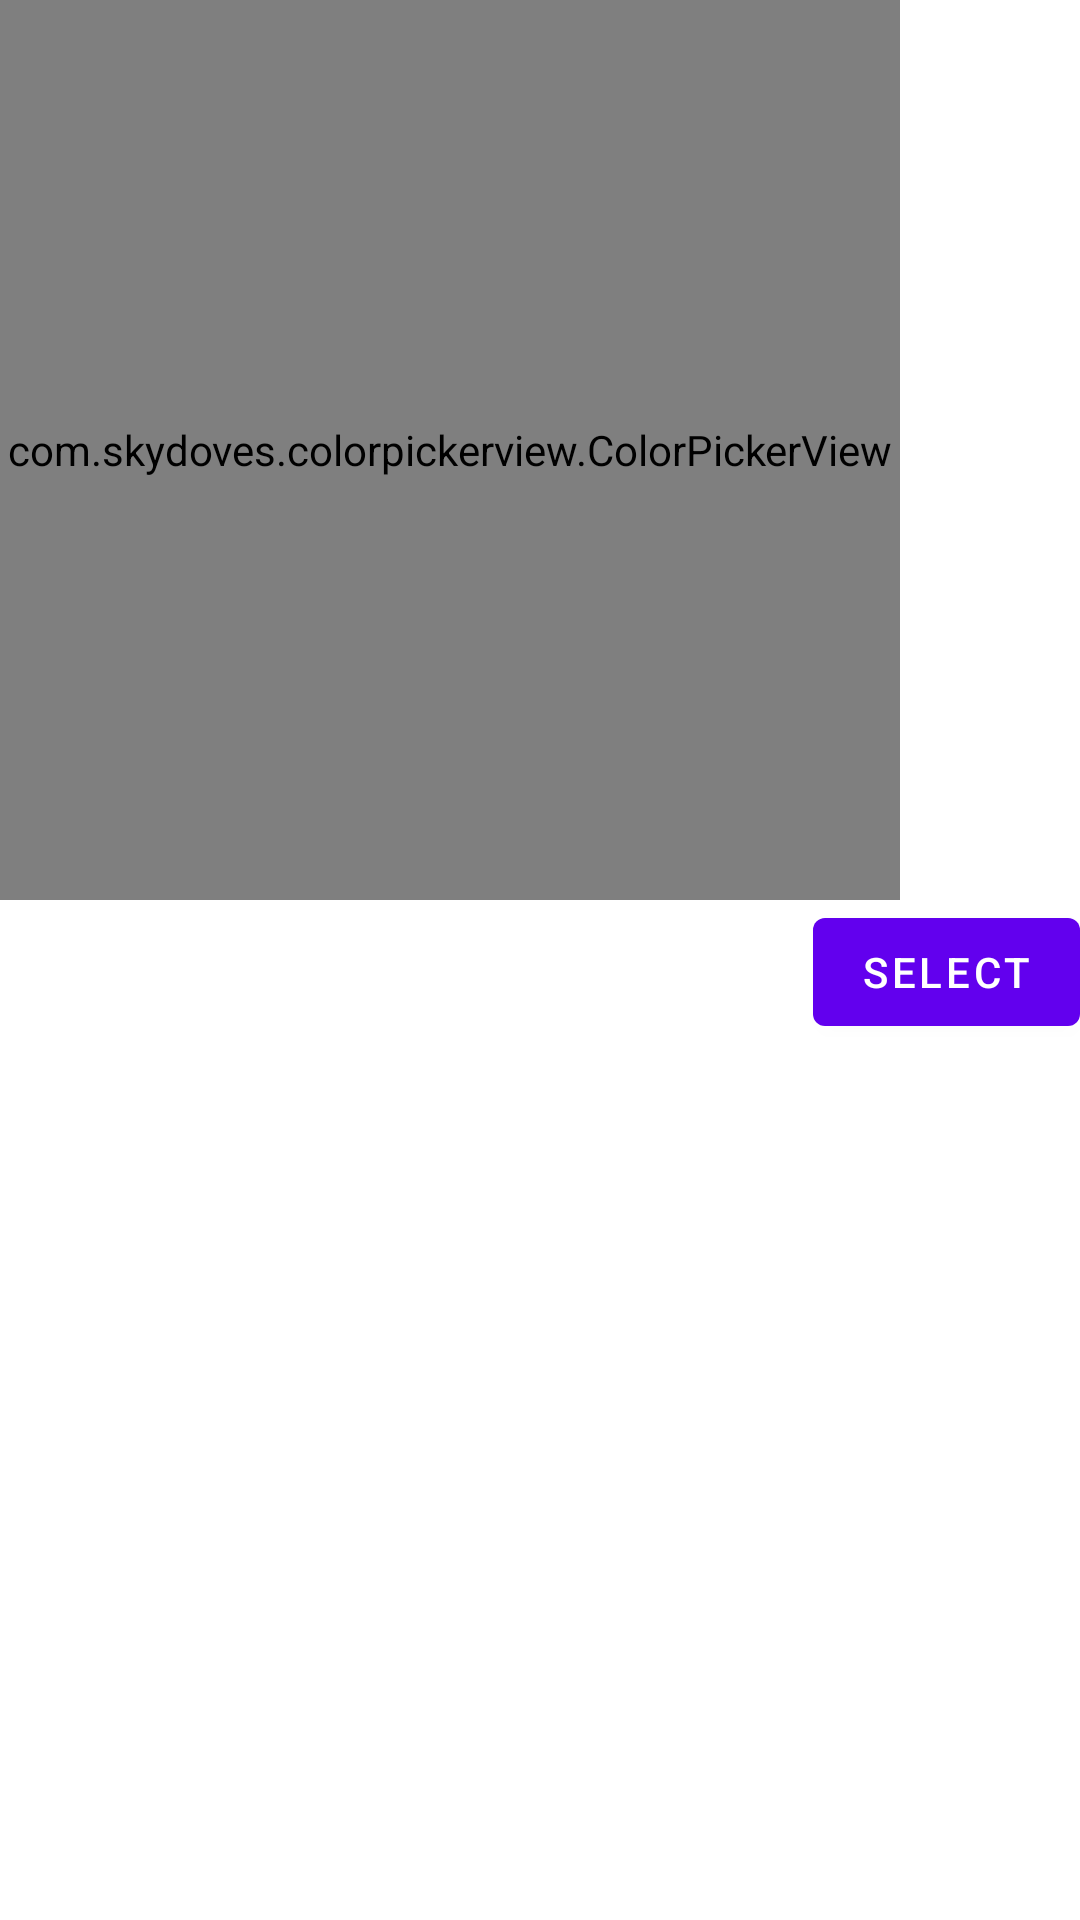

Here is an Android app screen rendered from its layout file. Give the layout XML and the strings, colors and styles it references.
<!-- AndroidManifest.xml: application theme Theme.HueLightAlarm -->
<!-- res/layout/dialog_colorpicker.xml -->
<?xml version="1.0" encoding="utf-8"?>

<androidx.constraintlayout.widget.ConstraintLayout xmlns:android="http://schemas.android.com/apk/res/android"
    android:layout_width="match_parent"
    android:layout_height="match_parent"
    xmlns:app="http://schemas.android.com/apk/res-auto">

    <com.skydoves.colorpickerview.ColorPickerView
        android:id="@+id/ColorPicker_HueLights"
        android:layout_width="300dp"
        android:layout_height="300dp"
        app:layout_constraintTop_toTopOf="parent"
        app:layout_constraintStart_toStartOf="parent" />

    <Button
        android:id="@+id/Button_SelectColor"
        android:layout_width="wrap_content"
        android:layout_height="wrap_content"
        android:text="@string/select"
        app:layout_constraintTop_toBottomOf="@id/ColorPicker_HueLights"
        app:layout_constraintEnd_toEndOf="parent" />

</androidx.constraintlayout.widget.ConstraintLayout>
<!-- resources referenced by this layout -->
<resources>
  <string name="select">select</string>
  <style name="Theme.HueLightAlarm" parent="Theme.MaterialComponents.DayNight.DarkActionBar">
          
          <item name="colorPrimary">@color/purple_500</item>
          <item name="colorPrimaryVariant">@color/purple_700</item>
          <item name="colorOnPrimary">@color/white</item>
          
          <item name="colorSecondary">@color/teal_200</item>
          <item name="colorSecondaryVariant">@color/teal_700</item>
          <item name="colorOnSecondary">@color/black</item>
          
          <item name="android:statusBarColor" tools:targetApi="l">?attr/colorPrimaryVariant</item>
          
      </style>
  <color name="purple_500">#FF6200EE</color>
  <color name="purple_700">#FF3700B3</color>
  <color name="white">#FFFFFFFF</color>
  <color name="teal_200">#FF03DAC5</color>
  <color name="teal_700">#FF018786</color>
  <color name="black">#FF000000</color>
</resources>
